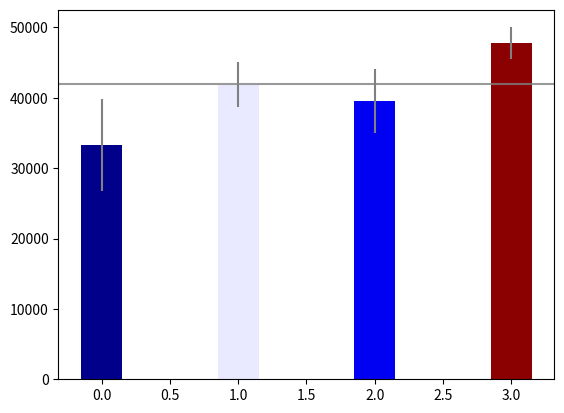

Recreate this plot in Python. (Note: this script raises an exception after producing the figure.)
#!/usr/bin/python
# -*- coding:utf-8 -*-

# Assignment 3 - Building a Custom Visualization
# In this assignment you must choose one of the options presented below and submit a visual as well as your source code
# for peer grading. The details of how you solve the assignment are up to you, although your assignment
# must use matplotlib so that your peers can evaluate your work. The options differ in challenge level,
# but there are no grades associated with the challenge level you chose. However, your peers will be
# asked to ensure you at least met a minimum quality for a given technique in order to pass. Implement
# the technique fully (or exceed it!) and you should be able to earn full grades for the assignment.
#
#   Ferreira, N., Fisher, D., & Konig, A. C. (2014, April).
#   Sample-oriented task-driven visualizations: allowing users to make better, more confident decisions.
#   In Proceedings of the SIGCHI Conference on Human Factors in Computing Systems (pp. 571-580). ACM. (video)
#
# In this paper the authors describe the challenges users face when trying to make judgements about
# probabilistic data generated through samples. As an example, they look at a bar chart of
# four years of data (replicated below in Figure 1). Each year has a y-axis value,
# which is derived from a sample of a larger dataset. For instance,
# the first value might be the number votes in a given district or riding for 1992,
# with the average being around 33,000. On top of this is plotted the 95% confidence interval for the mean
# (see the boxplot lectures for more information, and the yerr parameter of barcharts).
#
# A challenge that users face is that, for a given y-axis value (e.g. 42,000),
# it is difficult to know which x-axis values are most likely to be representative,
# because the confidence levels overlap and their distributions are different
# (the lengths of the confidence interval bars are unequal).
# One of the solutions the authors propose for this problem (Figure 2c)
# is to allow users to indicate the y-axis value of interest (e.g. 42,000) and then draw a horizontal line
# and color bars based on this value. So bars might be colored red if they are definitely above
# this value (given the confidence interval), blue if they are definitely below this value,
# or white if they contain this value.
#
# Easiest option: Implement the bar coloring as described above - a color scale with only three colors,
# (e.g. blue, white, and red). Assume the user provides the y axis value of interest as a parameter or variable.
# 1) Harder option: Implement the bar coloring as described in the paper, where the color of the bar is
# actually based on the amount of data covered (e.g. a gradient ranging from dark blue for the distribution
# being certainly below this y-axis, to white if the value is certainly contained, to dark red if the value
# is certainly not contained as the distribution is above the axis).
# 2) Even Harder option: Add interactivity to the above, which allows the user to click on the
# y axis to set the value of interest. The bar colors should change with respect to what value the user has selected.
# 3) Hardest option: Allow the user to interactively set a range of y values they are interested in,
# and recolor based on this (e.g. a y-axis band, see the paper for more details).
#
# Note: The data given for this assignment is not the same as the data used in the article
# and as a result the visualizations may look a little different.
import matplotlib.pyplot as plt
import pandas as pd
import numpy as np
from scipy import stats
import matplotlib.colors as mcol
import matplotlib.cm as cm

np.random.seed(12345)

# 正态分布
# loc : float or array_like of floats. Mean (“centre”) of the distribution. 均值
# scale : float or array_like of floats. Standard deviation (spread or “width”) of the distribution. 标准差
# size : int or tuple of ints, optional. Output shape.
# 可以看到, 其mu值是不知道的
df = pd.DataFrame([np.random.normal(32000, 200000, 3650),
                   np.random.normal(43000, 100000, 3650),
                   np.random.normal(43500, 140000, 3650),
                   np.random.normal(48000, 70000, 3650)],
                  index=[1992, 1993, 1994, 1995])

# 数据
threshold = 42000
n = df.shape[1]  # 3650列

mean = df.mean(axis=1)  # 依照行, 求列(axis=1)的均值. 由于数据带有随机性, 所以不完全等于使用np.random.normal的参数值
print('\nmean:')
print(mean)

std = df.std(axis=1)
print('\nstd:')
print(std)

yerr = -1 * std / np.sqrt(n) * stats.t.ppf(0.05 / 2, n - 1)  # 参见本目录下的公式截图 -> 这个得出来是负数, 所以除以-1
print('\nyerr:')
print(yerr)

# 颜色渐变 (百分比)
percentages = []
for m, y in zip(mean, yerr):
    highest = m + y
    lowest = m - y
    # 这个是自己总结出来的式子, 就是说
    percentage = 1 - ((threshold - lowest) / (highest - lowest))
    # 这里是处理肯定超过或者低过的情况
    if percentage > 1:
        percentage = 1
    if percentage < 0:
        percentage = 0
    percentages.append(percentage)

print('\npercentages:')
print(percentages)  # [0, 0.79153005817114697, 0.44438436907669399, 1]

# 颜色列表
cmap = mcol.LinearSegmentedColormap.from_list('myColors', ['darkblue', 'blue', 'white', 'red', 'darkred'])  # 渐变
cpick = cm.ScalarMappable(cmap=cmap)
cpick.set_array([])

# 显示数据
plt.bar(range(df.shape[0]), mean, width=0.3,
        yerr=yerr.values, ecolor='grey',
        color=cpick.to_rgba(percentages),
        align="center")
plt.axhline(y=threshold, color='grey', alpha=0.8)
plt.colorbar(cpick, orientation='horizontal')
plt.xticks(range(df.shape[0]), df.index, alpha=0.8)
plt.show()
